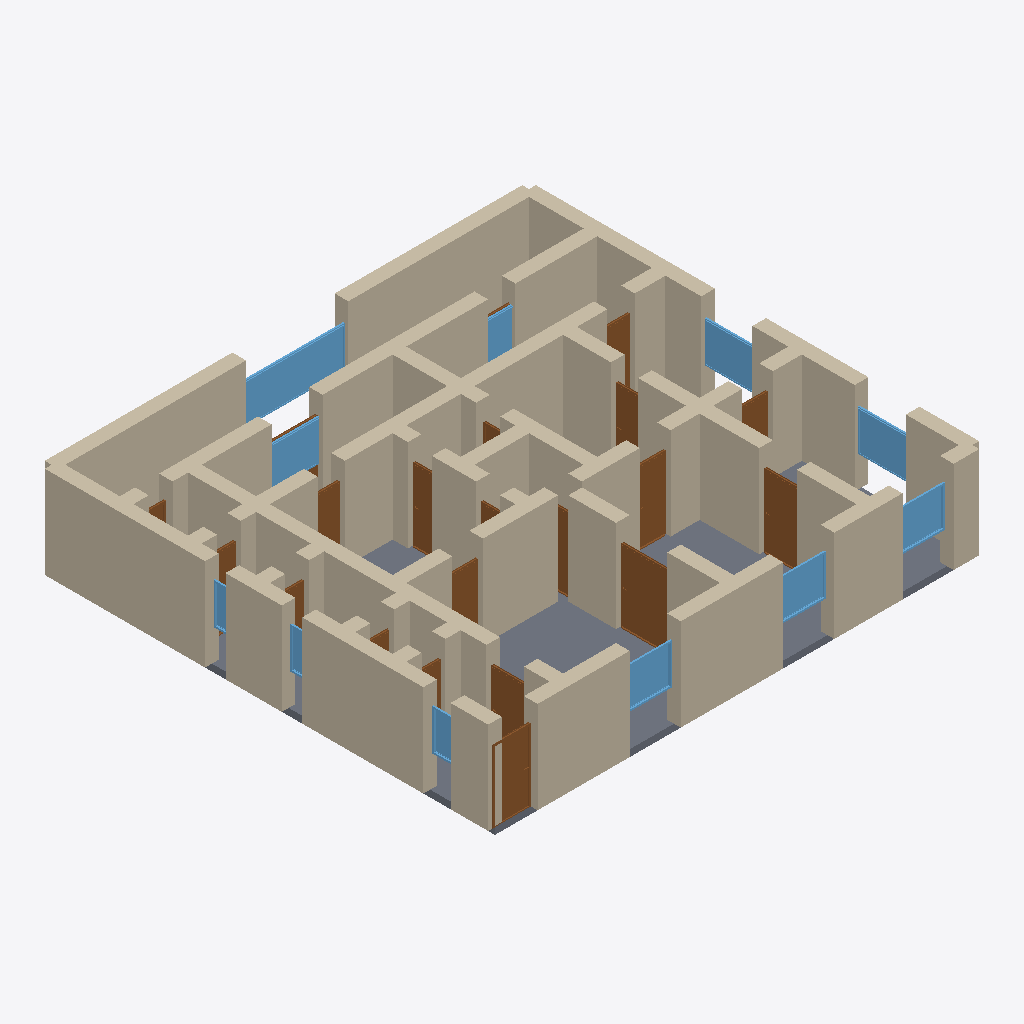
Isometric view of an IFC building model (IFC-SPF (STEP), schema IFC4, length unit metre), seen from the south-west, elements coloured by IFC class: 63 walls (beige), 21 doors (brown), 11 windows (light blue), 1 slab (grey).
Extent 14.4 m × 13.4 m × 2.9 m (x, y, z). Storeys (1): Ground Floor at 0.00 m. Elements (97): 63 IfcWall, 21 IfcDoor, 12 IfcWindow, 1 IfcSlab.

HEADER;
FILE_DESCRIPTION(('ViewDefinition[DesignTransferView]'),'2;1');
FILE_NAME('/dev/null','2026-05-05T20:34:04+05:30',(''),(''),'IfcOpenShell 0.8.5','IfcOpenShell 0.8.5','Nobody');
FILE_SCHEMA(('IFC4'));
ENDSEC;
DATA;
#1=IFCPROJECT('3Pdx8iTdz7DARXit6W4i5T',$,'A Cotswold country house 4-bed — characteristic Stow-on-the-',$,$,$,$,(#10),#5);
#12=IFCSITE('06eU8C3ML9dAci6bMMlrSr',$,'Site',$,$,$,$,$,$,$,$,$,$,$);
#13=IFCBUILDING('33I3p_3fnDHgmYuX_HI1XA',$,'Building',$,$,$,$,$,$,$,$,$);
#16=IFCBUILDINGSTOREY('3H6LpN9j16cwGBSbh4oUET',$,'Ground Floor',$,$,#22,$,$,$,$);
#222=IFCWALL('0XPwpuooP9eA1HS7RyhHPx',$,'Exterior Wall',$,$,#243,#238,$,$);
#4272=IFCSLAB('03etDdQDD8Cf1m$1bjq_J9',$,'Floor',$,$,#4289,#4284,$,.FLOOR.);
#266=IFCWALL('3xHdx3N0D9Jg3rr1oSDxvU',$,'Exterior Wall',$,$,#287,#282,$,$);
#178=IFCWALL('2JW3Y7oNP3Du5QDr5402hg',$,'Exterior Wall',$,$,#199,#194,$,$);
#46=IFCWALL('1bh6gA8R15IOjBt0TMuSUX',$,'Exterior Wall',$,$,#67,#62,$,$);
#200=IFCWALL('2DWung4GPBefZ4mq5WD3uI',$,'Exterior Wall',$,$,#221,#216,$,$);
#23=IFCWALL('2cYaUoGE1EzRPoxUj1wbYX',$,'Exterior Wall',$,$,#45,#39,$,$);
#156=IFCWALL('05uOakvSP0oOK0tK9evA7F',$,'Exterior Wall',$,$,#177,#172,$,$);
#68=IFCWALL('0a4WN4wZrFih_hcFyazKry',$,'Exterior Wall',$,$,#89,#84,$,$);
#134=IFCWALL('1JEdFzYeH10AxAqz$QyMnq',$,'Exterior Wall',$,$,#155,#150,$,$);
#574=IFCWALL('0gb2dyhRz8jBI1uEQqPy0A',$,'Interior Wall',$,$,#595,#590,$,$);
#244=IFCWALL('0WGSGyqGn5tgIBdMgJfcO9',$,'Exterior Wall',$,$,#265,#260,$,$);
#442=IFCWALL('2TAiLxknTADAoRgxxXWC5p',$,'Interior Wall',$,$,#463,#458,$,$);
#1322=IFCWALL('3wmU1sN6L6M9$e4Fd2cQKE',$,'Interior Wall',$,$,#1343,#1338,$,$);
#420=IFCWALL('2WZeg77DvFVeL_P0_Qfamw',$,'Interior Wall',$,$,#441,#436,$,$);
#1256=IFCWALL('1EsAwalsXAvebbPOm3eFkP',$,'Interior Wall',$,$,#1277,#1272,$,$);
#1058=IFCWALL('1uNo$mjGj8xxpVJRflj4Z8',$,'Interior Wall',$,$,#1079,#1074,$,$);
#904=IFCWALL('2jl0bprgT6QfgDUwYnpe6r',$,'Interior Wall',$,$,#925,#920,$,$);
#1036=IFCWALL('2fEWlGv9X2kASFTAB9vkBf',$,'Interior Wall',$,$,#1057,#1052,$,$);
#288=IFCWALL('1KLh7L3b9EBQyZ9QgGRcZR',$,'Exterior Wall',$,$,#309,#304,$,$);
#1344=IFCWALL('2KCkrffqDEgBgO2tXaO4g4',$,'Interior Wall',$,$,#1365,#1360,$,$);
#3635=IFCWINDOW('3fc0g27mT0Sffiy98YkYMk',$,'Window',$,$,#3689,#3684,$,1.2,3.0,$,$,$);
#618=IFCWALL('3_x$V7F3vAffIPQ$ENfrsB',$,'Interior Wall',$,$,#639,#634,$,$);
#90=IFCWALL('0UskcKEqL7fPol6lA3m3OF',$,'Exterior Wall',$,$,#111,#106,$,$);
#662=IFCWALL('3ZOXuGcTb4kvjiA$fpf2H9',$,'Interior Wall',$,$,#683,#678,$,$);
#750=IFCWALL('2jv5_h6z92Q8Y6qD0FEHoE',$,'Interior Wall',$,$,#771,#766,$,$);
#1750=IFCDOOR('3ck4kifc56$OwXGLoY$oe5',$,'Door',$,$,#1834,#1829,$,2.1,1.5,$,$,$);
#1124=IFCWALL('3qbf57cQT70hZVuQxWTuij',$,'Interior Wall',$,$,#1145,#1140,$,$);
#1278=IFCWALL('0JvqLRYIH1iv1qoukbhcw1',$,'Interior Wall',$,$,#1299,#1294,$,$);
#552=IFCWALL('1La4PZrbzAweOjkVpDdNv5',$,'Interior Wall',$,$,#573,#568,$,$);
#112=IFCWALL('3wWHEndtz53Q1FBi2bc_Oz',$,'Exterior Wall',$,$,#133,#128,$,$);
#948=IFCWALL('3CFuoxN0D88uFwnukzuU81',$,'Interior Wall',$,$,#969,#964,$,$);
#1168=IFCWALL('1P0Ve86WP7jwqn_EZPiDZw',$,'Interior Wall',$,$,#1189,#1184,$,$);
#1300=IFCWALL('01Ep2Jp11D6g0Ci_fdL6Lg',$,'Interior Wall',$,$,#1321,#1316,$,$);
#970=IFCWALL('1hG_wXUtT2OPnPgI4FfhsO',$,'Interior Wall',$,$,#991,#986,$,$);
#992=IFCWALL('17jGASXwDAq82vRZv$Nhtu',$,'Interior Wall',$,$,#1013,#1008,$,$);
#1835=IFCDOOR('1G1WiEzoL86wjfkjrW59qB',$,'Door',$,$,#1919,#1914,$,2.1,1.1,$,$,$);
#1410=IFCDOOR('08Qq2fi_PBJP9xhu54_zPL',$,'Door',$,$,#1494,#1489,$,2.1,1.1,$,$,$);
#640=IFCWALL('24GjJope5FI99HsPNhUbYy',$,'Interior Wall',$,$,#661,#656,$,$);
#1234=IFCWALL('3kIm2RsObCHRcVf$6QdJqG',$,'Interior Wall',$,$,#1255,#1250,$,$);
#486=IFCWALL('0AKc34f4fCze8TXxAQ$jKs',$,'Interior Wall',$,$,#507,#502,$,$);
#882=IFCWALL('0tFF7tIZvC3eukayn$Xf5H',$,'Interior Wall',$,$,#903,#898,$,$);
#332=IFCWALL('2GPiAMizr7SA2$THitCdh$',$,'Interior Wall',$,$,#353,#348,$,$);
#1014=IFCWALL('2tBjAJJZ52qxVrmERQlqxS',$,'Interior Wall',$,$,#1035,#1030,$,$);
#838=IFCWALL('2HWb9w4hH2ueUxlpiJ4IgB',$,'Interior Wall',$,$,#859,#854,$,$);
#398=IFCWALL('0c1MiTT_z0Ke$Qrb3IhcN9',$,'Interior Wall',$,$,#419,#414,$,$);
#3360=IFCWINDOW('3_LzT$sWr4qOp$B2_9K8OZ',$,'Window',$,$,#3414,#3409,$,1.2,1.5,$,$,$);
#860=IFCWALL('3ZVD$Dm556o9gL2rrsx4d6',$,'Interior Wall',$,$,#881,#876,$,$);
#3470=IFCWINDOW('0_isHtes5FiguQ1jblbEFm',$,'Window',$,$,#3524,#3519,$,1.2,1.5,$,$,$);
#2090=IFCDOOR('1kje9Ox6n5WudaaFBRm2hd',$,'Door',$,$,#2174,#2169,$,2.1,0.9,$,$,$);
#3525=IFCWINDOW('007XZhdnj3Kht4Lcauh8QT',$,'Window',$,$,#3579,#3574,$,1.2,1.5,$,$,$);
#926=IFCWALL('0IftCTuMf2XRnJFYZTctPG',$,'Interior Wall',$,$,#947,#942,$,$);
#3250=IFCWINDOW('2PIFS8xMz0gPAY_gFQTT7n',$,'Window',$,$,#3304,#3299,$,1.2,1.5,$,$,$);
#3305=IFCWINDOW('3CmtADQ_9CQ9Y810HCvaS3',$,'Window',$,$,#3359,#3354,$,1.2,1.5,$,$,$);
#3195=IFCWINDOW('1o1HkmgNzAXOW3mbe6dcYr',$,'Window',$,$,#3249,#3244,$,1.2,1.5,$,$,$);
#464=IFCWALL('0ny7ZoIG97v9xmiOyZljoY',$,'Interior Wall',$,$,#485,#480,$,$);
#508=IFCWALL('3qUZMPtTzFbuK18eFg9NdJ',$,'Interior Wall',$,$,#529,#524,$,$);
#354=IFCWALL('1zcrFvXZL0NeY_LdVl$bjz',$,'Interior Wall',$,$,#375,#370,$,$);
#1495=IFCDOOR('11278yJt5Aje_mch7ZhIqq',$,'Door',$,$,#1579,#1574,$,2.1,1.1,$,$,$);
#772=IFCWALL('1kg5P$X4n4ww9r3Qu2kT25',$,'Interior Wall',$,$,#793,#788,$,$);
#2515=IFCDOOR('1SoW7kuHH07gxB5OBzw5P5',$,'Door',$,$,#2599,#2594,$,2.1,0.7,$,$,$);
#1388=IFCWALL('2vn_SQyxHDXhrryihE8bwj',$,'Interior Wall',$,$,#1409,#1404,$,$);
#1080=IFCWALL('2rnW_fQ01FDeexl2h$MhlR',$,'Interior Wall',$,$,#1101,#1096,$,$);
#1190=IFCWALL('1vFPObvxrEqwk3JvoBzkhO',$,'Interior Wall',$,$,#1211,#1206,$,$);
#706=IFCWALL('26l$hRv7XCHvsl$7kUTDnT',$,'Interior Wall',$,$,#727,#722,$,$);
#1920=IFCDOOR('3XToWuPPf9uxGFDBN2CM_K',$,'Door',$,$,#2004,#1999,$,2.1,0.9,$,$,$);
#2430=IFCDOOR('3SBA3X1CL9589tz9GbtN7g',$,'Door',$,$,#2514,#2509,$,2.1,0.8,$,$,$);
#2685=IFCDOOR('3uw5xXuFP5NfrRVhpM0d5i',$,'Door',$,$,#2769,#2764,$,2.1,0.8,$,$,$);
#3580=IFCWINDOW('25cvH3GXTFVu8y$$QNvaJs',$,'Window',$,$,#3634,#3629,$,1.2,1.5,$,$,$);
#1146=IFCWALL('0AIMQ5Zu539xcCecxddLZq',$,'Interior Wall',$,$,#1167,#1162,$,$);
#684=IFCWALL('1YqqD2cCf9cPyiEECBk8_Q',$,'Interior Wall',$,$,#705,#700,$,$);
#596=IFCWALL('1NMMUok3jBxOE5gh$2S6mc',$,'Interior Wall',$,$,#617,#612,$,$);
#3800=IFCWINDOW('0EbeBOclfFLunQHqkWzHCy',$,'Window',$,$,#3854,#3849,$,1.2,0.8,$,$,$);
#2770=IFCDOOR('1aZD_TXKHD$uX9d6VvHSsn',$,'Door',$,$,#2854,#2849,$,2.1,0.8,$,$,$);
#2005=IFCDOOR('1Y9RLkccr77BZ4A4yAtYa8',$,'Door',$,$,#2089,#2084,$,2.1,0.7,$,$,$);
#2175=IFCDOOR('2m922Zs598egbRs5mJpkld',$,'Door',$,$,#2259,#2254,$,2.1,0.9,$,$,$);
#310=IFCWALL('0vPnwaupX8_9Ar8DhdHKeR',$,'Interior Wall',$,$,#331,#326,$,$);
#3690=IFCWINDOW('2LKi_6euX8Ax_fZY4VFgtj',$,'Window',$,$,#3744,#3739,$,1.2,0.6,$,$,$);
#3745=IFCWINDOW('1i16MSkA14seYi1hT1KWxe',$,'Window',$,$,#3799,#3794,$,1.2,0.6,$,$,$);
#2855=IFCDOOR('2fS7kfDe18OvQQLo17R8$q',$,'Door',$,$,#2939,#2934,$,2.1,0.7,$,$,$);
#1212=IFCWALL('1baQWwaPf5YQ1q4fB8LoVg',$,'Interior Wall',$,$,#1233,#1228,$,$);
#1102=IFCWALL('2Btd8uYnnDCByVhr0hE70a',$,'Interior Wall',$,$,#1123,#1118,$,$);
#2600=IFCDOOR('03EVGSCQb8Vvp1a4JkQ3wo',$,'Door',$,$,#2684,#2679,$,2.1,0.7,$,$,$);
#1366=IFCWALL('0$k7qnApn4zQ7r60GyrITv',$,'Interior Wall',$,$,#1387,#1382,$,$);
#376=IFCWALL('3ZygQVvAf7kurSPcDzaKwX',$,'Interior Wall',$,$,#397,#392,$,$);
#794=IFCWALL('2mIya16QfDy9ZHoyyO6p5j',$,'Interior Wall',$,$,#815,#810,$,$);
#816=IFCWALL('2q5xFUGffFWRFMjBiUR_jN',$,'Interior Wall',$,$,#837,#832,$,$);
#1580=IFCDOOR('3xxiqn7N5ENeiE7_kXdTKd',$,'Door',$,$,#1664,#1659,$,2.1,0.7,$,$,$);
#728=IFCWALL('0jlWxehjT9CQTAXjjlFLGZ',$,'Interior Wall',$,$,#749,#744,$,$);
#2260=IFCDOOR('3VtrtuR8TB9woE7_YGGKW5',$,'Door',$,$,#2344,#2339,$,2.1,0.7,$,$,$);
#1665=IFCDOOR('3u9_rnIor59hnVL0wVvUS6',$,'Door',$,$,#1749,#1744,$,2.1,0.7,$,$,$);
#3110=IFCDOOR('3dpbwI$_zC$e6Vf_jW5N9E',$,'Door',$,$,#3194,#3189,$,2.1,0.7,$,$,$);
#2345=IFCDOOR('3s8Khi4AT8Ggw11$D1LbSQ',$,'Door',$,$,#2429,#2424,$,2.1,0.7,$,$,$);
#530=IFCWALL('30LugP2P5A9A82a$xYvWKu',$,'Interior Wall',$,$,#551,#546,$,$);
#2940=IFCDOOR('2cR58Xv9X1ZAMM_UfVYsS3',$,'Door',$,$,#3024,#3019,$,2.1,1.5,$,$,$);
#3025=IFCDOOR('0jzIHohyzB9AUoXWAQcMCS',$,'Door',$,$,#3109,#3104,$,2.1,0.8,$,$,$);
ENDSEC;
